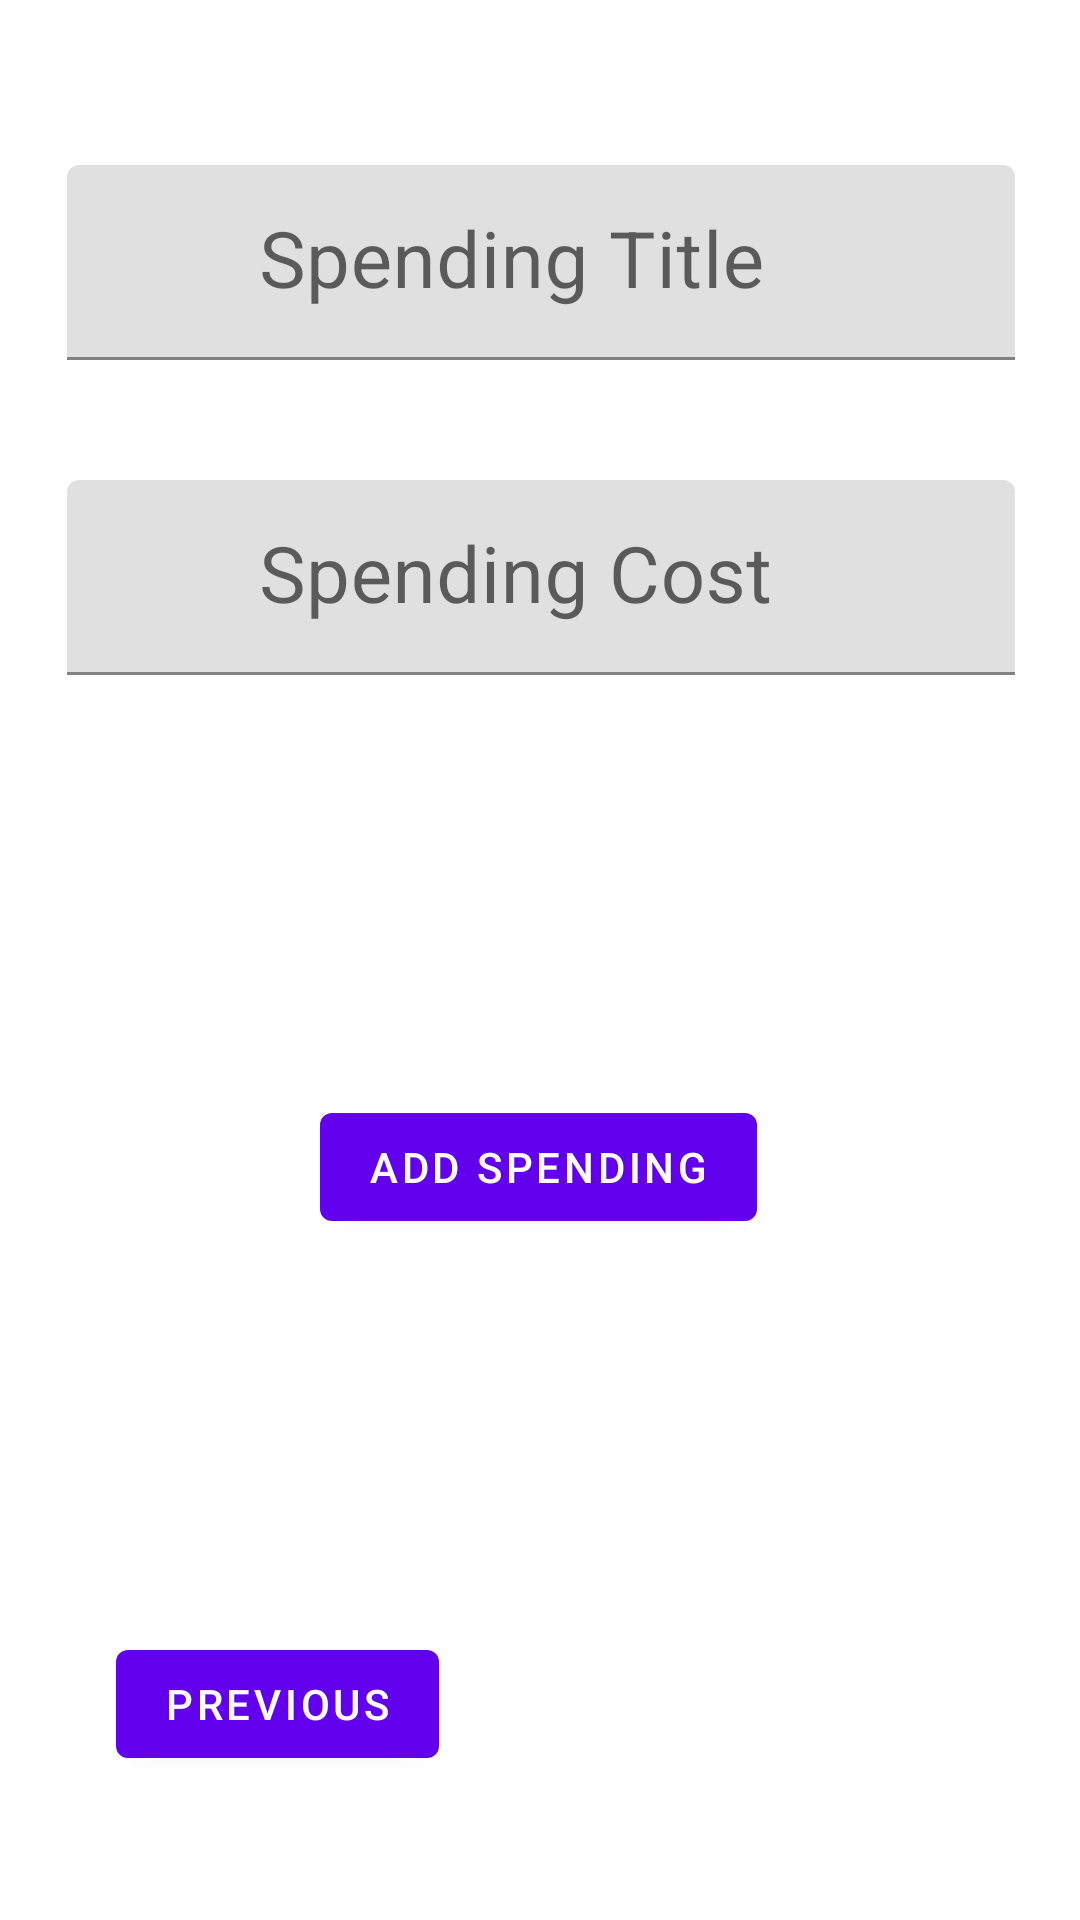

Here is an Android app screen rendered from its layout file. Give the layout XML and the strings, colors and styles it references.
<!-- AndroidManifest.xml: application theme Theme.MoneyTracking -->
<!-- res/layout/fragment_spending_add.xml -->
<?xml version="1.0" encoding="utf-8"?>
<androidx.constraintlayout.widget.ConstraintLayout xmlns:android="http://schemas.android.com/apk/res/android"
    xmlns:app="http://schemas.android.com/apk/res-auto"
    xmlns:tools="http://schemas.android.com/tools"
    android:layout_width="match_parent"
    android:layout_height="match_parent"
    tools:context=".ui.spending.SpendingAddFragment">

    <Button
        android:id="@+id/button_second"
        android:layout_width="wrap_content"
        android:layout_height="wrap_content"
        android:layout_marginStart="64dp"
        android:layout_marginEnd="239dp"
        android:layout_marginBottom="48dp"
        android:text="@string/previous"
        app:layout_constraintBottom_toBottomOf="parent"
        app:layout_constraintEnd_toEndOf="parent"
        app:layout_constraintStart_toStartOf="parent" />

    <com.google.android.material.textfield.TextInputLayout
        android:id="@+id/textInputLayout2"
        android:layout_width="380dp"
        android:layout_height="65dp"
        android:layout_marginTop="55dp"
        app:layout_constraintEnd_toEndOf="parent"
        app:layout_constraintStart_toStartOf="parent"
        app:layout_constraintTop_toTopOf="parent">

        <com.google.android.material.textfield.TextInputEditText
            android:id="@+id/tiSpendingTitle"
            style="`"
            android:layout_width="match_parent"
            android:layout_height="65dp"
            android:layout_marginStart="32dp"
            android:layout_marginEnd="32dp"
            android:hint="Spending Title"
            android:inputType="text"
            android:paddingStart="64dp"
            android:paddingEnd="64dp"
            android:textSize="26sp" />
    </com.google.android.material.textfield.TextInputLayout>

    <com.google.android.material.textfield.TextInputLayout
        android:id="@+id/textInputLayout3"
        android:layout_width="380dp"
        android:layout_height="wrap_content"
        android:layout_marginTop="160dp"
        app:layout_constraintEnd_toEndOf="parent"
        app:layout_constraintStart_toStartOf="parent"
        app:layout_constraintTop_toTopOf="parent">

        <com.google.android.material.textfield.TextInputEditText
            android:id="@+id/tiSpendingCost"
            android:layout_width="match_parent"
            android:layout_height="65dp"
            android:layout_marginStart="32dp"
            android:layout_marginEnd="32dp"
            android:hint="Spending Cost"
            android:inputType="number"
            android:paddingStart="64dp"
            android:paddingEnd="64dp"
            android:textSize="26sp" />
    </com.google.android.material.textfield.TextInputLayout>

    <Button
        android:id="@+id/btnAddSpending"
        android:layout_width="wrap_content"
        android:layout_height="wrap_content"
        android:layout_marginTop="140dp"
        android:text="add Spending"
        app:layout_constraintEnd_toEndOf="parent"
        app:layout_constraintHorizontal_bias="0.498"
        app:layout_constraintStart_toStartOf="parent"
        app:layout_constraintTop_toBottomOf="@+id/textInputLayout3" />

</androidx.constraintlayout.widget.ConstraintLayout>
<!-- resources referenced by this layout -->
<resources>
  <string name="previous">Previous</string>
  <style name="Theme.MoneyTracking" parent="Theme.MaterialComponents.DayNight.DarkActionBar">
          
          <item name="colorPrimary">@color/purple_500</item>
          <item name="colorPrimaryVariant">@color/purple_700</item>
          <item name="colorOnPrimary">@color/white</item>
          
          <item name="colorSecondary">@color/teal_200</item>
          <item name="colorSecondaryVariant">@color/teal_700</item>
          <item name="colorOnSecondary">@color/black</item>
          
          <item name="android:statusBarColor">?attr/colorPrimaryVariant</item>
          
      </style>
  <!-- not gathered from this repository: default colours our renderer supplied (Android Studio template values) -->
  <color name="purple_500">#FF6200EE</color>
  <color name="purple_700">#FF3700B3</color>
  <color name="teal_200">#FF03DAC5</color>
  <color name="teal_700">#FF018786</color>
  <color name="black">#FF000000</color>
  <color name="white">#FFFFFFFF</color>
</resources>
